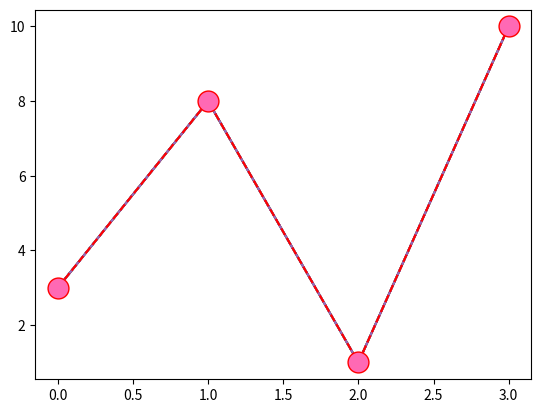

This figure's Python source:
import matplotlib.pyplot as plt
import numpy as np

#with lines
ypoint = np.array([3,8,1,10])
plt.plot(ypoint)    
plt.show()

#with marks
ypoint2 = np.array([3,8,1,10])
plt.plot(ypoint2,'o')   
plt.show()

#mark each point with *
ypoint3 = np.array([3,8,1,10])
plt.plot(ypoint3,marker='p')   
""" EX:
        '*'	Star	
        '.'	Point	
        ','	Pixel	
        'x'	X	
        'X'	X (filled)	
        '+'	Plus	
        'P'	Plus (filled)	
        's'	Square	
        'D'	Diamond	
        'd'	Diamond (thin)	
        'p'	Pentagon	
        'H'	Hexagon	
        'h'	Hexagon	
        'v'	Triangle Down	
        '^'	Triangle Up	
        '<'	Triangle Left	
        '>'	Triangle Right	
        '1'	Tri Down	
        '2'	Tri Up	
        '3'	Tri Left	
        '4'	Tri Right	
        '|'	Vline	
        '_'	Hline
"""
plt.show()

#Format String fmt
#You can use also use the shortcut string notation parameter to specify the marker.
#This parameter is also called fmt, and is written with this syntax:
#marker|line|color

ypoint4 = np.array([3,8,1,10])
plt.plot(ypoint4,'o:b',marker='X') # "-,:,--,-."
plt.show()

#Marker Size
ypoint5 = np.array([3,8,1,10])
plt.plot(ypoint5,marker='o',ms=10)
plt.show()

#Marker(Cover) Color
ypoint6 = np.array([3,8,1,10])
plt.plot(ypoint6,marker='o',ms=10,mec='r')
plt.show()

#Marker full color
ypoint7 = np.array([3,8,1,10])
plt.plot(ypoint7,'o--r',ms=15,mfc='hotpink')
plt.show()

